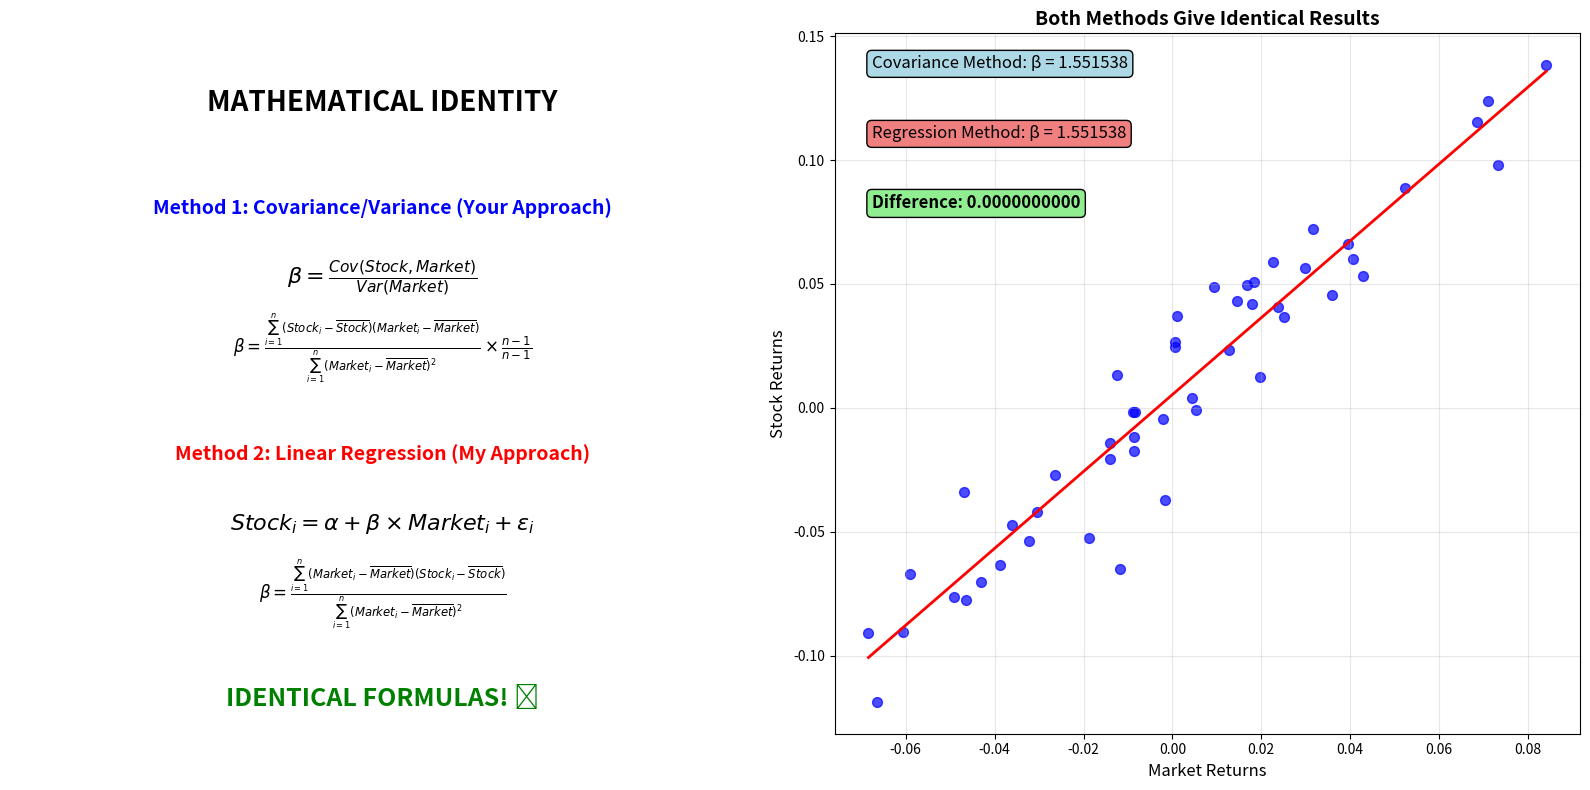

This figure's Python source:
#!/usr/bin/env python3
"""
Simple Visual Summary: The Mathematical Identity
"""

import matplotlib.pyplot as plt
import numpy as np

def create_simple_summary():
    """Create a simple visual summary of the mathematical relationship"""
    
    # Create figure with mathematical explanation
    fig, (ax1, ax2) = plt.subplots(1, 2, figsize=(16, 8))
    
    # Left side: Formula comparison
    ax1.text(0.5, 0.9, "MATHEMATICAL IDENTITY", ha='center', va='center', 
             fontsize=20, fontweight='bold', transform=ax1.transAxes)
    
    ax1.text(0.5, 0.75, "Method 1: Covariance/Variance (Your Approach)", 
             ha='center', va='center', fontsize=14, fontweight='bold', 
             color='blue', transform=ax1.transAxes)
    
    ax1.text(0.5, 0.65, r"$\beta = \frac{Cov(Stock, Market)}{Var(Market)}$", 
             ha='center', va='center', fontsize=16, transform=ax1.transAxes)
    
    ax1.text(0.5, 0.55, r"$\beta = \frac{\sum_{i=1}^{n}(Stock_i - \overline{Stock})(Market_i - \overline{Market})}{\sum_{i=1}^{n}(Market_i - \overline{Market})^2} \times \frac{n-1}{n-1}$", 
             ha='center', va='center', fontsize=12, transform=ax1.transAxes)
    
    ax1.text(0.5, 0.4, "Method 2: Linear Regression (My Approach)", 
             ha='center', va='center', fontsize=14, fontweight='bold', 
             color='red', transform=ax1.transAxes)
    
    ax1.text(0.5, 0.3, r"$Stock_i = \alpha + \beta \times Market_i + \epsilon_i$", 
             ha='center', va='center', fontsize=16, transform=ax1.transAxes)
    
    ax1.text(0.5, 0.2, r"$\beta = \frac{\sum_{i=1}^{n}(Market_i - \overline{Market})(Stock_i - \overline{Stock})}{\sum_{i=1}^{n}(Market_i - \overline{Market})^2}$", 
             ha='center', va='center', fontsize=12, transform=ax1.transAxes)
    
    ax1.text(0.5, 0.05, "IDENTICAL FORMULAS! ✅", 
             ha='center', va='center', fontsize=18, fontweight='bold', 
             color='green', transform=ax1.transAxes)
    
    ax1.set_xlim(0, 1)
    ax1.set_ylim(0, 1)
    ax1.axis('off')
    
    # Right side: Practical example
    np.random.seed(42)
    market = np.random.normal(0.01, 0.04, 50)
    stock = 0.005 + 1.5 * market + np.random.normal(0, 0.02, 50)
    
    # Calculate beta both ways
    cov_beta = np.cov(stock, market)[0,1] / np.var(market, ddof=1)
    from scipy.stats import linregress
    reg_beta, alpha, r_val, p_val, std_err = linregress(market, stock)
    
    ax2.scatter(market, stock, alpha=0.7, color='blue', s=50)
    
    # Regression line
    x_line = np.linspace(market.min(), market.max(), 100)
    y_line = alpha + reg_beta * x_line
    ax2.plot(x_line, y_line, 'r-', linewidth=2)
    
    ax2.set_xlabel('Market Returns', fontsize=12)
    ax2.set_ylabel('Stock Returns', fontsize=12)
    ax2.set_title('Both Methods Give Identical Results', fontsize=14, fontweight='bold')
    ax2.grid(True, alpha=0.3)
    
    # Add results
    ax2.text(0.05, 0.95, f'Covariance Method: β = {cov_beta:.6f}', 
             transform=ax2.transAxes, fontsize=12, 
             bbox=dict(boxstyle='round', facecolor='lightblue'))
    
    ax2.text(0.05, 0.85, f'Regression Method: β = {reg_beta:.6f}', 
             transform=ax2.transAxes, fontsize=12,
             bbox=dict(boxstyle='round', facecolor='lightcoral'))
    
    ax2.text(0.05, 0.75, f'Difference: {abs(cov_beta-reg_beta):.10f}', 
             transform=ax2.transAxes, fontsize=12, fontweight='bold',
             bbox=dict(boxstyle='round', facecolor='lightgreen'))
    
    plt.tight_layout()
    plt.savefig('beta_methods_identity.png', dpi=300, bbox_inches='tight')
    plt.show()
    
    return cov_beta, reg_beta

if __name__ == "__main__":
    print("🎯 CREATING VISUAL SUMMARY OF MATHEMATICAL IDENTITY")
    print("="*60)
    
    cov_beta, reg_beta = create_simple_summary()
    
    print(f"\n✅ VISUAL DEMONSTRATION COMPLETE!")
    print(f"Covariance/Variance β: {cov_beta:.10f}")
    print(f"Linear Regression β:   {reg_beta:.10f}")
    print(f"Difference:            {abs(cov_beta-reg_beta):.2e}")
    print(f"\n💡 Both methods are mathematically identical!")
    print(f"📊 Chart saved as 'beta_methods_identity.png'")